Run: headless pygame with SDL's dummy video driver; simulated clock (each Clock.tick advances the game by its frame time, no real sleeping); random seed 0; keys injected as events and as key.get_pressed() state; no mouse input.
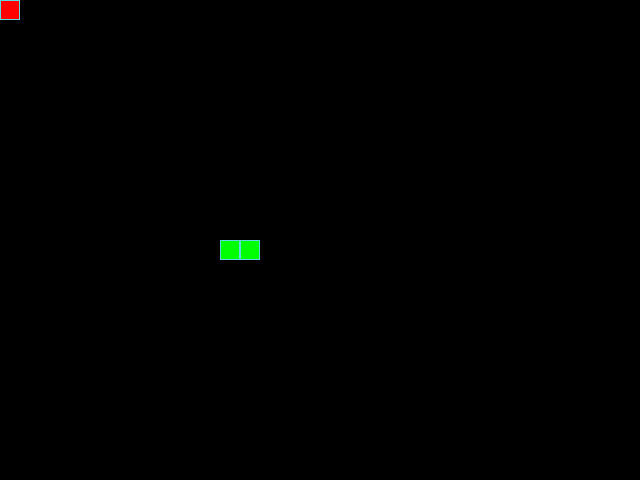
Frame 1 of 4 · flips 1–60 · no input
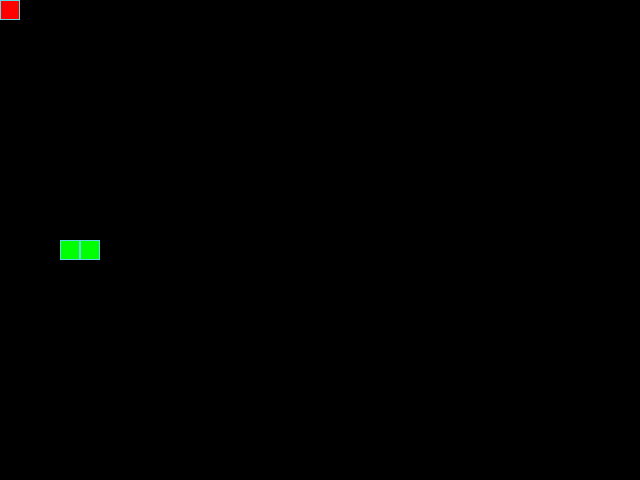
Frame 2 of 4 · flips 61–180 · tapped SPACE, RETURN · held RIGHT (→), D
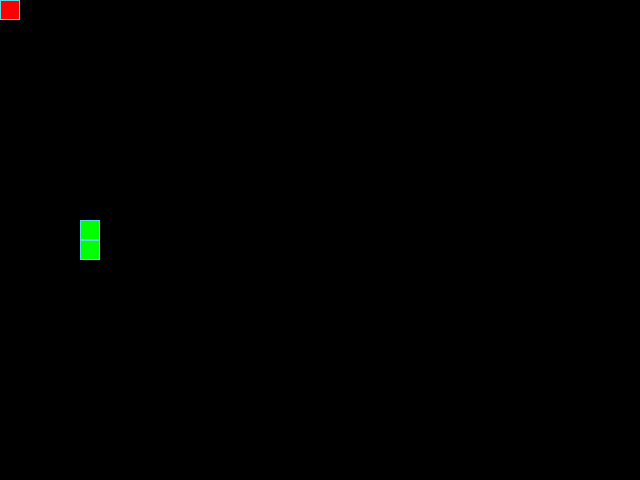
Frame 3 of 4 · flips 181–300 · held DOWN (↓), S
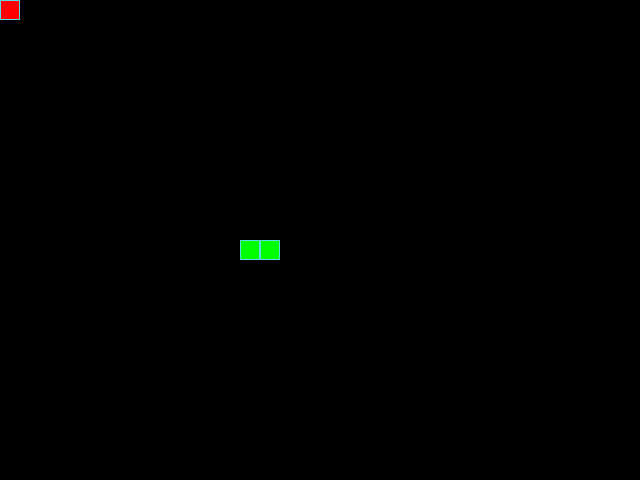
Frame 4 of 4 · flips 301–420 · held LEFT (←), A, UP (↑), W

The pygame program that drew these frames:

from random import choice, randint
import pygame

# Константы для размеров поля и сетки:
SCREEN_WIDTH, SCREEN_HEIGHT = 640, 480
GRID_SIZE = 20
GRID_WIDTH = SCREEN_WIDTH // GRID_SIZE
GRID_HEIGHT = SCREEN_HEIGHT // GRID_SIZE

# Направления движения:
UP = (0, -1)
DOWN = (0, 1)
LEFT = (-1, 0)
RIGHT = (1, 0)

# Цвета
BOARD_BACKGROUND_COLOR = (0, 0, 0)
BORDER_COLOR = (93, 216, 228)
APPLE_COLOR = (255, 0, 0)
SNAKE_COLOR = (0, 255, 0)

# Скорость движения змейки:
SPEED = 10

# Настройка игрового окна:
pygame.init()
screen = pygame.display.set_mode((SCREEN_WIDTH, SCREEN_HEIGHT))
pygame.display.set_caption('Змейка')
clock = pygame.time.Clock()


class GameObject:
    """Базовый класс для всех игровых объектов."""

    def __init__(self, position=None, body_color=(255, 255, 255)):
        self.position = position if position else (0, 0)
        self.body_color = body_color

    def draw(self):
        """Метод для отрисовки объекта на экране."""
        pass


class Apple(GameObject):
    """Класс для яблока, которое может быть съедено змейкой."""

    def __init__(self):
        """Инициализация яблока с случайной позицией."""
        super().__init__()
        self.body_color = APPLE_COLOR
        self.randomize_position()

    def randomize_position(self):
        """Случайным образом определяет новую позицию яблока."""
        x = randint(0, GRID_WIDTH - 1) * GRID_SIZE
        y = randint(0, GRID_HEIGHT - 1) * GRID_SIZE
        return (x, y)

    def draw(self):
        """Отрисовывает яблоко на экране."""
        rect = pygame.Rect(self.position, (GRID_SIZE, GRID_SIZE))
        pygame.draw.rect(screen, self.body_color, rect)
        pygame.draw.rect(screen, BORDER_COLOR, rect, 1)


class Snake(GameObject):
    """Класс для змейки, которая движется по игровому полю."""

    def __init__(self):
        """Инициализация змейки с начальной длиной и направлением."""
        super().__init__()
        self.body_color = SNAKE_COLOR
        self.positions = [(SCREEN_WIDTH // 2, SCREEN_HEIGHT // 2)]
        self.direction = RIGHT
        self.next_direction = RIGHT
        self.length = 1
        self.last = None

    def get_head_position(self):
        """Возвращает текущую позицию головы змейки."""
        return self.positions[0] if self.positions else None

    def move(self):
        """Перемещает змейку в текущем направлении."""
        head_x, head_y = self.get_head_position()
        dx, dy = self.direction

        new_head = (
            (head_x + dx * GRID_SIZE) % SCREEN_WIDTH,
            (head_y + dy * GRID_SIZE) % SCREEN_HEIGHT
        )

        # Проверка на столкновение с телом
        if new_head in self.positions:
            raise SystemExit

        self.last = self.positions[-1] if len(self.positions) > 1 else None
        self.positions.insert(0, new_head)

        if len(self.positions) > self.length:
            if self.last is not None:
                self.positions.pop()

    def reset(self):
        """Сбрасывает состояние змейки к начальному."""
        self.length = 1
        self.positions = [(SCREEN_WIDTH // 2, SCREEN_HEIGHT // 2)]
        self.direction = choice([UP, DOWN, LEFT, RIGHT])
        self.last = None

    def draw(self):
        """Отрисовывает змейку на экране."""
        for position in self.positions:
            rect = pygame.Rect(position, (GRID_SIZE, GRID_SIZE))
            pygame.draw.rect(screen, self.body_color, rect)
            pygame.draw.rect(screen, BORDER_COLOR, rect, 1)

    def update_direction(self):
        """Обновляет направление движения змейки на следующее направление."""
        if self.next_direction:
            self.direction = self.next_direction
            self.next_direction = None


def handle_keys(snake):
    """Обрабатывает нажатия клавиш для изменения направления змейки."""
    for event in pygame.event.get():
        if event.type == pygame.QUIT:
            pygame.quit()
            raise SystemExit
        elif event.type == pygame.KEYDOWN:
            if event.key == pygame.K_UP and snake.direction != DOWN:
                snake.next_direction = UP
            elif event.key == pygame.K_DOWN and snake.direction != UP:
                snake.next_direction = DOWN
            elif event.key == pygame.K_LEFT and snake.direction != RIGHT:
                snake.next_direction = LEFT
            elif event.key == pygame.K_RIGHT and snake.direction != LEFT:
                snake.next_direction = RIGHT


def main():
    """Основной игровой цикл."""
    apple = Apple()
    apple.__init__()

    snake = Snake()
    snake.__init__()

    running = True
    while running:
        for event in pygame.event.get():
            if event.type == pygame.QUIT:
                running = False
            elif event.type == pygame.KEYDOWN:
                if event.key == pygame.K_UP and snake.direction != DOWN:
                    snake.next_direction = UP
                elif event.key == pygame.K_DOWN and snake.direction != UP:
                    snake.next_direction = DOWN
                elif event.key == pygame.K_LEFT and snake.direction != RIGHT:
                    snake.next_direction = LEFT
                elif event.key == pygame.K_RIGHT and snake.direction != LEFT:
                    snake.next_direction = RIGHT

        # Обновление направления змейки
        snake.update_direction()
        # Движение змейки
        snake.move()

        # Проверка на поедание яблока
        if snake.get_head_position() == apple.position:
            snake.length += 1
            apple.__init__()

        # Отрисовка объектов на экране
        screen.fill(BOARD_BACKGROUND_COLOR)
        apple.draw()
        snake.draw()
        pygame.display.flip()
        clock.tick(SPEED)

    pygame.quit()


if __name__ == "__main__":
    main()
